Image classification data set "100_whole_foods" (PaingLinHtike/Nutrify on GitHub). Class labels (100): almonds, apple, apricot fruit, asparagus, avocado, bacon, bagel, banana, beef meat, beetroot, bell pepper, black beans, blackberries, blueberries, bread, broccoli, brown rice, butter, cabbage, cantaloupe melon, carrots, cashews, cauliflower, celery, cheddar cheese, cherries, chia seeds, chicken breast, chicken thigh, chicken wings, chickpeas, coconut, cod fish, corn, crab, cucumber, dates fruit, duck breast, egg, eggplant, figs fruit, garlic, grapefruit, grapes, green beans, ham, honey, kidney beans, kiwi fruit, lamb chop, lentils, lettuce, lobster, mango fruit, milk, mozzarella cheese, mushrooms, noodles, oats, onion, orange fruit, papaya fruit, pasta, peach fruit, peanut butter, peanuts, pear fruit, peas, pineapple, pistachios, plum fruit, pomegranate, popcorn, pork chop, potato, pumpkin, pumpkin seeds, radish, raspberries, rice, salmon fish, sardines, sesame seeds, shrimp, soybeans, spinach, squid, strawberries, sunflower seeds, sweet potato, tilapia fish, tofu, tomato, tuna fish, turkey breast, turnip, walnuts, watermelon, yogurt, zucchini.

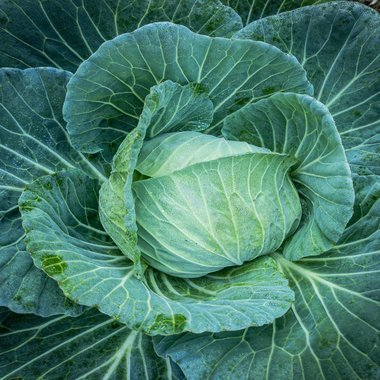
Label: cabbage

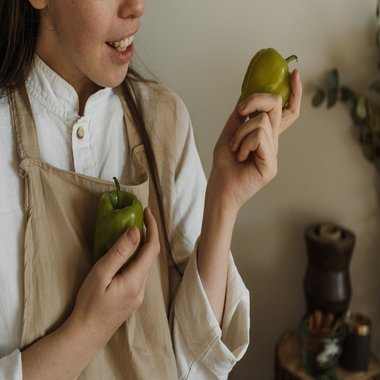
Label: bell pepper

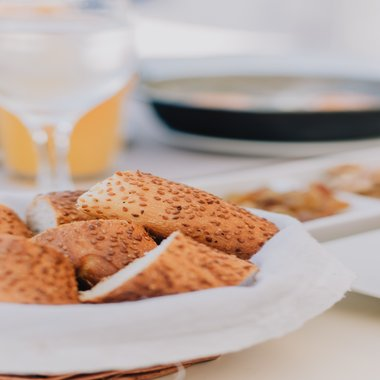
Label: bread

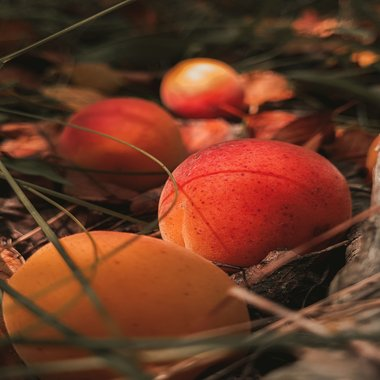
Label: apricot fruit

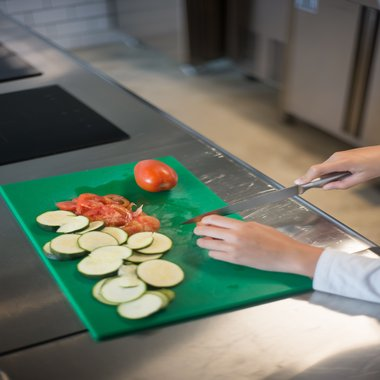
Label: zucchini

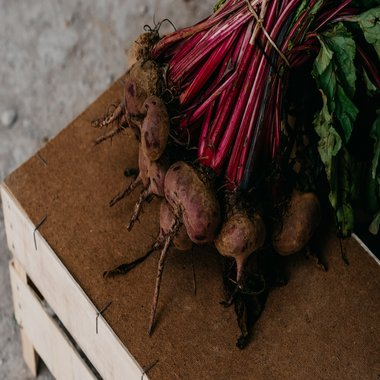
Label: beetroot
